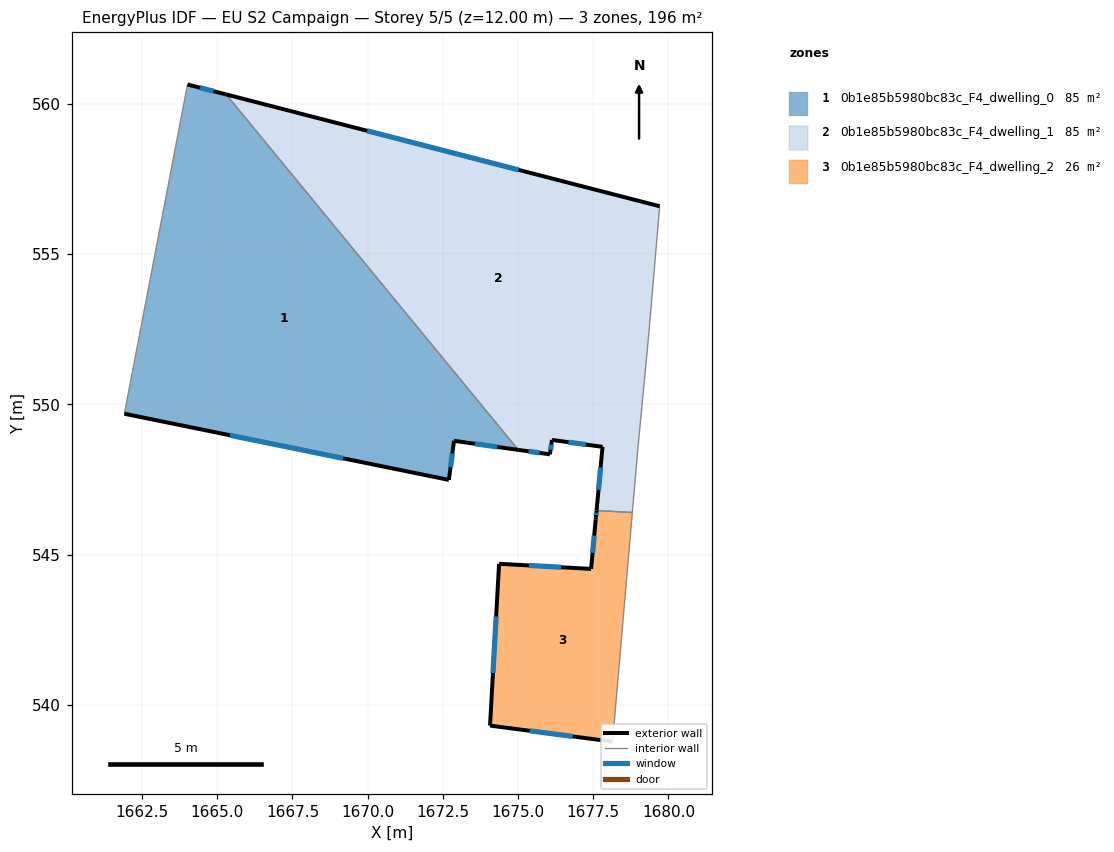
=== STOREY PLAN SPEC (per zone: floor XY polygon, exterior-wall plan segments, windows/doors) ===
zone 1: 0b1e85b5980bc83c_F4_dwelling_0  (85.4 m²)
  floor: (1665.29, 560.30) (1675.01, 548.49) (1672.87, 548.79) (1672.70, 547.49) (1661.91, 549.69) (1664.01, 560.64)
  exterior wall: (1665.29, 560.30) – (1664.01, 560.64)  [1.3 m]
    window: (1664.88, 560.41) – (1664.43, 560.53)  [0.5 m²]
  exterior wall: (1672.87, 548.79) – (1675.01, 548.49)  [2.2 m]
    window: (1673.57, 548.69) – (1674.31, 548.58)  [0.8 m²]
  exterior wall: (1672.70, 547.49) – (1672.87, 548.79)  [1.3 m]
    window: (1672.76, 547.91) – (1672.81, 548.36)  [0.5 m²]
  exterior wall: (1661.91, 549.69) – (1672.70, 547.49)  [11.0 m]
    window: (1665.42, 548.97) – (1669.19, 548.20)  [4.0 m²]
  interior walls: 2
zone 2: 0b1e85b5980bc83c_F4_dwelling_1  (85.5 m²)
  floor: (1679.71, 556.59) (1679.34, 552.24) (1678.98, 548.47) (1678.96, 548.28) (1678.80, 546.40) (1677.61, 546.47) (1677.81, 548.59) (1676.13, 548.82) (1676.06, 548.34) (1675.01, 548.49) (1665.29, 560.30)
  exterior wall: (1677.81, 548.59) – (1677.61, 546.47)  [2.1 m]
    window: (1677.75, 547.90) – (1677.68, 547.16)  [0.8 m²]
  exterior wall: (1676.13, 548.82) – (1677.81, 548.59)  [1.7 m]
    window: (1676.68, 548.74) – (1677.26, 548.66)  [0.6 m²]
  exterior wall: (1676.06, 548.34) – (1676.13, 548.82)  [0.5 m]
    window: (1676.08, 548.49) – (1676.11, 548.66)  [0.2 m²]
  exterior wall: (1675.01, 548.49) – (1676.06, 548.34)  [1.1 m]
    window: (1675.35, 548.44) – (1675.72, 548.39)  [0.4 m²]
  exterior wall: (1679.71, 556.59) – (1665.29, 560.30)  [14.9 m]
    window: (1675.02, 557.80) – (1669.98, 559.10)  [5.5 m²]
  interior walls: 6
zone 3: 0b1e85b5980bc83c_F4_dwelling_2  (25.5 m²)
  floor: (1678.80, 546.40) (1678.78, 546.10) (1678.77, 546.02) (1678.14, 538.78) (1674.07, 539.32) (1674.37, 544.70) (1677.43, 544.53) (1677.58, 546.17) (1677.59, 546.24) (1677.61, 546.47)
  exterior wall: (1674.07, 539.32) – (1678.14, 538.78)  [4.1 m]
    window: (1675.39, 539.14) – (1676.82, 538.96)  [1.5 m²]
  exterior wall: (1674.37, 544.70) – (1674.07, 539.32)  [5.4 m]
    window: (1674.27, 542.95) – (1674.17, 541.07)  [2.0 m²]
  exterior wall: (1677.43, 544.53) – (1674.37, 544.70)  [3.1 m]
    window: (1676.43, 544.58) – (1675.36, 544.64)  [1.1 m²]
  exterior wall: (1677.58, 546.17) – (1677.43, 544.53)  [1.7 m]
    window: (1677.53, 545.64) – (1677.48, 545.06)  [0.6 m²]
  exterior wall: (1677.59, 546.24) – (1677.58, 546.17)  [0.1 m]
  exterior wall: (1677.61, 546.47) – (1677.59, 546.24)  [0.2 m]
    window: (1677.60, 546.39) – (1677.60, 546.32)  [0.1 m²]
  interior walls: 4

=== DERIVED (storey summary) ===
Building: EU S2 Campaign
Storey: 5 of 5  (floor level z = 12.00 m)
Storey gross floor area: 196.4 m²
Zones on this storey: 3
  - 0b1e85b5980bc83c_F4_dwelling_0: floor 85.4 m²; exterior wall 15.8 m (47.4 m²); 4 window(s) 5.8 m²; WWR 12.2%
  - 0b1e85b5980bc83c_F4_dwelling_1: floor 85.5 m²; exterior wall 20.3 m (60.8 m²); 5 window(s) 7.4 m²; WWR 12.2%
  - 0b1e85b5980bc83c_F4_dwelling_2: floor 25.5 m²; exterior wall 14.5 m (43.5 m²); 5 window(s) 5.3 m²; WWR 12.2%
Zone adjacency (shared interzone walls):
  - 0b1e85b5980bc83c_F4_dwelling_0 ↔ 0b1e85b5980bc83c_F4_dwelling_1
  - 0b1e85b5980bc83c_F4_dwelling_1 ↔ 0b1e85b5980bc83c_F4_dwelling_2